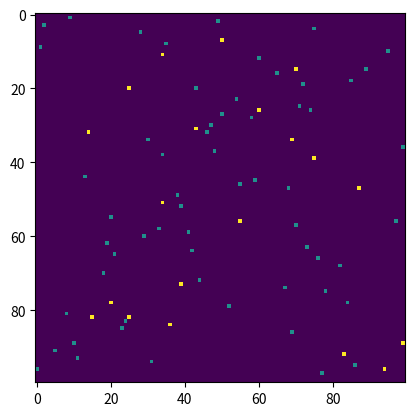

Write the Python code that produced this figure.
# This is the file for final project of HPC course
# In this file, I implement serial version of selected paper
# Celluar Automata Modeling of En Route and Arrival Self-Spacing for Autonomous Aircrafts
# written by Charles Kim

import numpy as np
import matplotlib.pyplot as plt
import matplotlib.animation as animation
from itertools import compress

# =======================================================
#                 define class and function
# =======================================================

class airplane():
    """
        an airplane in air transportation system
    
    attributes:
        rank: rank of the airplane in the transportation system. highest rank is 0;
        
        loc: current location of the airplane
        
        depart: departure cell
        
        dest: destinational cell
    
    """
    
    def __init__(self, rank, depart, dest):
        """ return an airplane object """
        
        self.rank = rank
        self.depart = depart
        self.dest = dest
        self.loc = np.copy(depart) # initiate location is departure cell
        self.x = 0 # move in x direction
        self.y = 0 # move in y direction
        
    def plan(self,env):
        """ propose next move 
        
            parameters
                env: the air system grid
        """
        
        """ optimal move """
        self.x = np.sign(self.dest[0] - self.loc[0]) # move direction (1,0,-1) in x-direction
        self.y = np.sign(self.dest[1] - self.loc[1]) # move direction (1,0,-1) in y-direction
        
        
        """ check if optimal move is valid(invalid when it is occupied)
                - if yes, make a move
                - if no, make a move that at least one coordiate is optimal
                - if no, hold at the current location
        """
        if env.grid[self.loc[0]+self.x,self.loc[1]+self.y] == 0:
            return None# optimial move is valid
        print("airplane {0}: optimal invalid, change to suboptimal".format(self.rank))
        if abs(self.x)+abs(self.y) == 1 :
            """ when optimal move is horizontal or vertical """
            if abs(self.x) == 1:
                """ optimal move is [1,0] or [-1,0] """
                if env.grid[self.loc[0]+self.x,self.loc[1]+1] == 0:
                    self.y = 1
                    return None
                elif env.grid[self.loc[0]+self.x,self.loc[1]-1] == 0:
                    self.y = -1
                    return None
            else: 
                """ optimal move is [0,1] or [0,-1] """
                if env.grid[self.loc[0]+1,self.loc[1]+self.y] == 0:
                    self.x = 1
                    return None
                elif env.grid[self.loc[0]-1,self.loc[1]+self.y] == 0:
                    self.x = -1
                    return None
        else:
            """ when optimal move is diagnoal"""
            
            """ check if 2nd order priority is valid """
            if env.grid[self.loc[0]+self.x,self.loc[1]] == 0:
                self.y = 0
                return None
            elif env.grid[self.loc[0],self.loc[1]+self.y] == 0:
                self.x = 0
                return None
            
            elif env.grid[self.loc[0]+self.x,self.loc[1]-self.y] == 0:
                """ check if 3rd order pirority is valid """
                self.y = -1*self.y 
                return None
            elif env.grid[self.loc[0]-self.x,self.loc[1]+self.y] == 0:
                self.x = -1*self.x
                return None
            
        """ no valid cell avaiable. hold at the current cell """
        self.x = 0
        self.y = 0
        print("sub-optimal is invalid, must hold")
        
                
            
        
    def move(self):
        """ move """
        current_loc = np.copy(self.loc)
        self.loc[0] = self.loc[0]+self.x
        self.loc[1] = self.loc[1]+self.y
        return (current_loc,self.loc) # return loc before and after move
    
    def status_check(self):
        """ check if arriving destination """
        if all(self.loc == self.dest):
            return 1
        else:
            return 0
    
# =============================================================================
#     def get_loc(self):
#         """ output current loc and next loc """
#         
# =============================================================================
    
        
class airenv():
    """
        an air-transportation environment (2d grid) comprising of two-dimesional grid
    """
    def __init__(self,nrow,ncol):
        self.nrow = nrow
        self.ncol = ncol
        self.grid = np.zeros((self.nrow,self.ncol))
    
    def update(self,row,col):
        """ update cell in grid """
        self.grid[row,col] = not self.grid[row,col]
    
    def no_fly(self,num):
        """ add no-fly cell in the air system """
        for i in range(num):
            added = False
            while not added:
                x = np.random.choice(self.nrow,1)
                y = np.random.choice(self.ncol,1)
                if self.grid[x,y] == 0:
                    self.grid[x,y] = 2
                    added = True
            
def sys_check(airplanes):
    """
        check if there is any airplane en route
        
    """
    status = []
    for airplane in airplanes:
        status.append(airplane.status_check())
    return np.array(status)
            

        
# =============================================================================
# class airsys():
#     """
#         an air-transportation system comprising of airplane and air-envionment
#     """
#     
#     def __init__(self,nplane,nrow,ncol):
#         """ constructor 
#             
#         parameters
#             nrow: number of rows
#             ncol: number of cols
#             nplane: number of planes
#         """
#         self.nplane = nplane 
#         self.pilots = []
#         self.env = airenv(nrow,ncol)
# =============================================================================
     
    
        
        
# ========================================================
#               implement serial version
# ========================================================
""" set air system parameters """
size = 100 # number of grids for the air transportation system
airsys = airenv(size,size)
nplane = 60 # number of planes
nnofly = 20 # number of no-fly cell
pilots = [] # list of pilots
depart_x = np.random.choice(size,nplane,replace=False) # departure x location
depart_y = np.random.choice(size,nplane,replace=False) # departure y location
dest_x = np.random.choice(size,nplane,replace=False) # dest x location
dest_y = np.random.choice(size,nplane,replace=False) # dest y location

""" create airplanes based on parameters """
for i in range(nplane):
    pilots.append(airplane(i,np.array([depart_x[i],depart_y[i]]),np.array([dest_x[i],dest_y[i]])))
    airsys.update(depart_x[i],depart_y[i]) # departure cell occupied
airsys.no_fly(nnofly) # add 5 no-fly cell
plt.imshow(airsys.grid)
""" update air system """

ims = []
while sys_check(pilots).sum() < nplane:
    """ true if there is at least one plane en route """
    enroute_plane = list(compress(pilots,1-sys_check(pilots))) # get all en route planes
    enroute_plane.sort(key=lambda x: x.rank,reverse=False) # order plane by rank
    for each in enroute_plane:
        """ en_route plane continus to make a move """
        each.plan(airsys)
        loc_info=each.move() # move and get location information
        airsys.update(loc_info[0][0],loc_info[0][1]) # update current cell from occupied to vacant
        airsys.update(loc_info[1][0],loc_info[1][1]) # update next cell from vacant to occupied
    # plt.title("number of en-route flight is {0}".format()))
    im = plt.imshow(airsys.grid,animated=True)
    ims.append([im])
 
len(ims)
fig=plt.figure()
ani = animation.ArtistAnimation(fig,ims, interval=500, blit=True,repeat_delay=1000)
plt.show()
    
    
        
        

